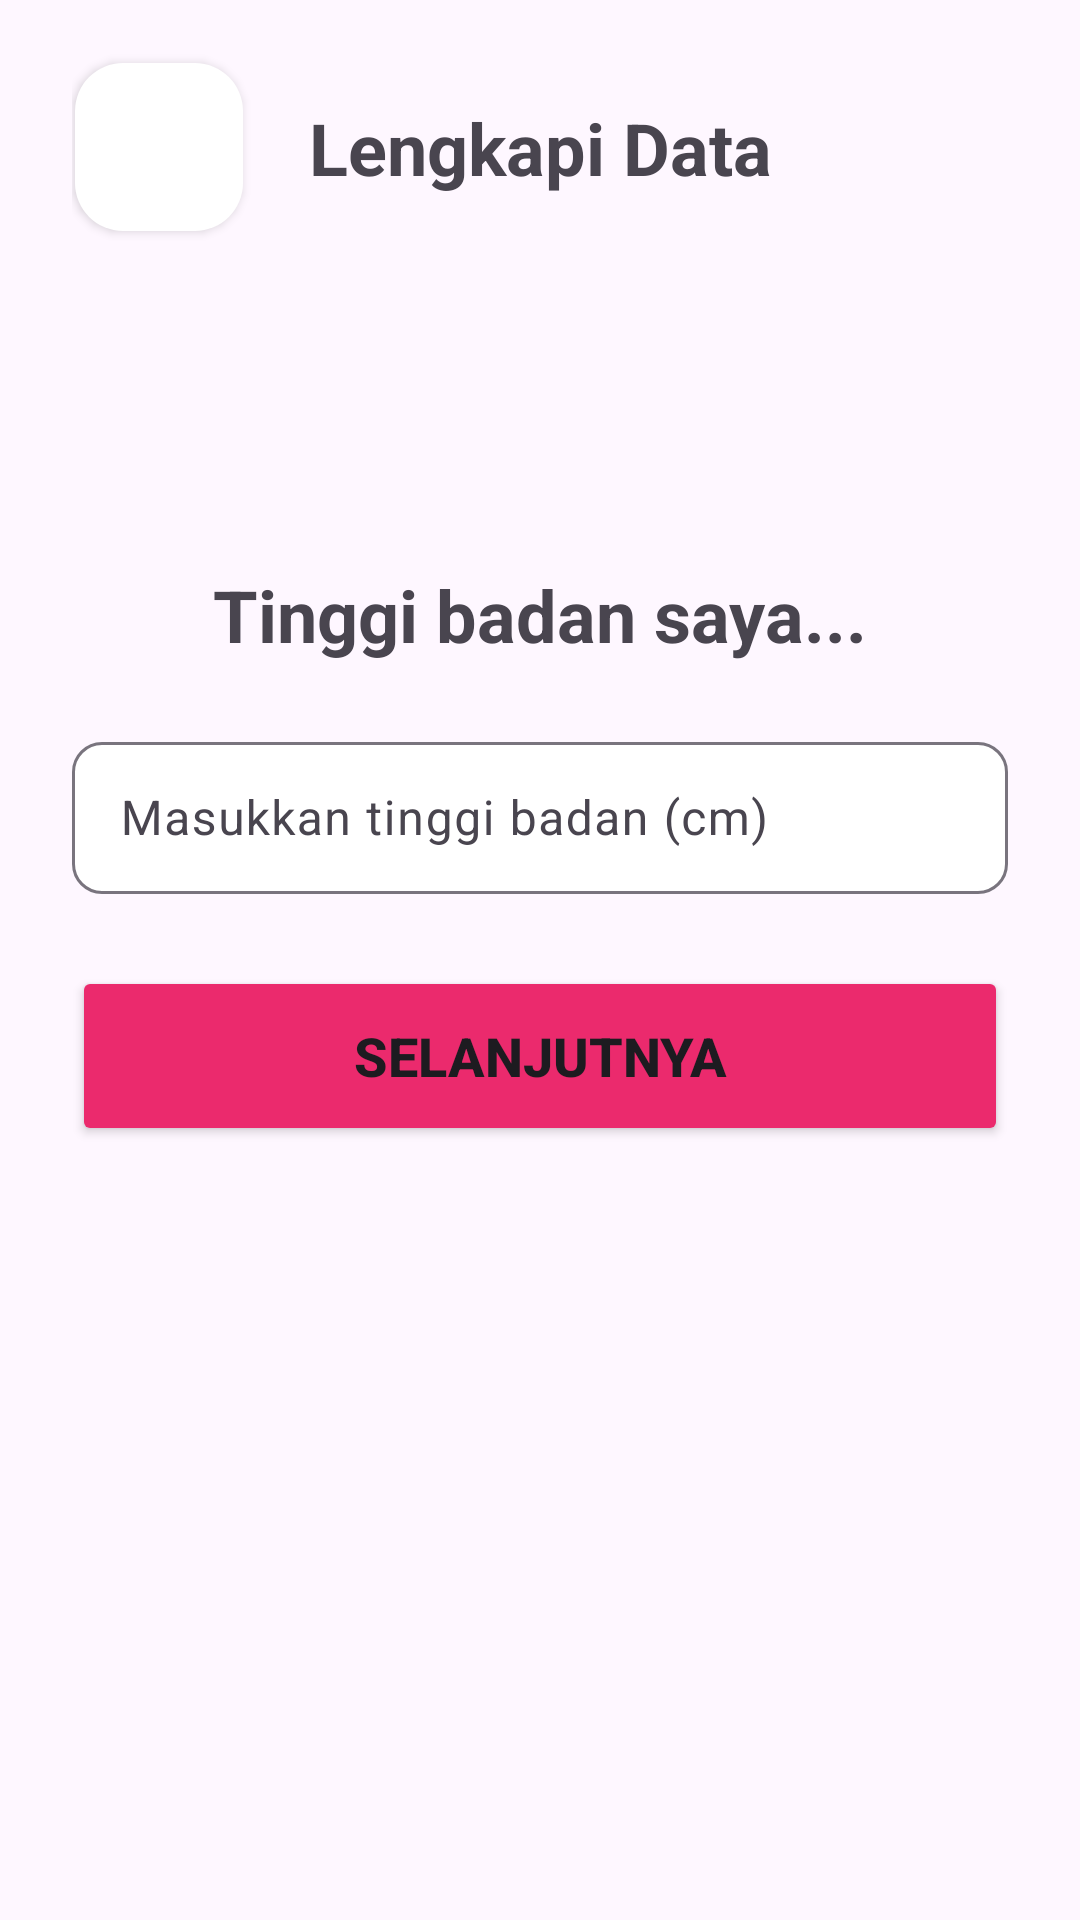

Write the Android layout XML for this screen, with the resource values it uses.
<!-- AndroidManifest.xml: application theme Theme.SEDONOR -->
<!-- res/layout/activity_lengkapi_data6.xml -->
<?xml version="1.0" encoding="utf-8"?>
<androidx.constraintlayout.widget.ConstraintLayout xmlns:android="http://schemas.android.com/apk/res/android"
    xmlns:app="http://schemas.android.com/apk/res-auto"
    xmlns:tools="http://schemas.android.com/tools"
    android:layout_width="match_parent"
    android:layout_height="match_parent"
    android:paddingLeft="24dp"
    android:paddingRight="24dp"
    tools:context=".register.LengkapiData6">

    <com.google.android.material.textfield.TextInputLayout
        android:id="@+id/inputNama"
        android:layout_width="match_parent"
        android:layout_height="56dp"
        android:layout_marginBottom="100dp"
        app:boxBackgroundColor="#ffff"
        app:boxCornerRadiusBottomEnd="10dp"
        app:boxCornerRadiusBottomStart="10dp"
        app:boxCornerRadiusTopEnd="10dp"
        app:boxCornerRadiusTopStart="10dp"
        app:layout_constraintBottom_toBottomOf="parent"
        app:layout_constraintEnd_toEndOf="parent"
        app:layout_constraintStart_toStartOf="parent"
        app:layout_constraintTop_toTopOf="parent">

        <com.google.android.material.textfield.TextInputEditText
            android:id="@+id/tinggiBadan"
            android:layout_width="match_parent"
            android:layout_height="wrap_content"
            android:hint="Masukkan tinggi badan (cm)"
            android:inputType="number"
            android:textColor="#000000"
            android:textColorHint="#757373" />
    </com.google.android.material.textfield.TextInputLayout>

    <com.google.android.material.floatingactionbutton.FloatingActionButton
        android:id="@+id/btnBack"
        android:layout_width="wrap_content"
        android:layout_height="wrap_content"
        android:layout_marginStart="1dp"
        android:layout_marginTop="21dp"
        android:clickable="true"
        android:onClick="back"
        app:backgroundTint="#FFFFFF"
        app:elevation="2dp"
        app:layout_constraintStart_toStartOf="parent"
        app:layout_constraintTop_toTopOf="parent"
        app:srcCompat="@drawable/ic_back" />

    <TextView
        android:id="@+id/textNama"
        android:layout_width="wrap_content"
        android:layout_height="wrap_content"
        android:layout_marginBottom="21dp"
        android:text="Tinggi badan saya..."
        android:textSize="24sp"
        android:textStyle="bold"
        app:layout_constraintBottom_toTopOf="@+id/inputNama"
        app:layout_constraintEnd_toEndOf="parent"
        app:layout_constraintStart_toStartOf="parent" />

    <TextView
        android:id="@+id/textView6"
        android:layout_width="wrap_content"
        android:layout_height="wrap_content"
        android:text="Lengkapi Data"
        android:textSize="24dp"
        android:textStyle="bold"
        app:layout_constraintBottom_toBottomOf="@+id/btnBack"
        app:layout_constraintEnd_toEndOf="parent"
        app:layout_constraintStart_toStartOf="parent"
        app:layout_constraintTop_toTopOf="@+id/btnBack" />

    <Button
        android:id="@+id/btnSelanjutnya"
        android:layout_width="match_parent"
        android:layout_height="60dp"
        android:layout_marginTop="24dp"
        android:backgroundTint="#EB2A6D"
        android:onClick="keLD7"
        android:text="Selanjutnya"
        android:textAlignment="center"
        android:textSize="18sp"
        android:textStyle="normal|bold"
        app:cornerRadius="10dp"
        app:layout_constraintEnd_toEndOf="parent"
        app:layout_constraintStart_toStartOf="parent"
        app:layout_constraintTop_toBottomOf="@+id/inputNama" />

    <ImageView
        android:id="@+id/progressBarr"
        android:layout_width="120dp"
        android:layout_height="20dp"
        android:layout_marginTop="32dp"
        app:layout_constraintEnd_toEndOf="parent"
        app:layout_constraintStart_toStartOf="parent"
        app:layout_constraintTop_toBottomOf="@+id/textView6"
        app:srcCompat="@drawable/progress_bar6" />

</androidx.constraintlayout.widget.ConstraintLayout>
<!-- resources referenced by this layout -->
<resources>
  <style name="Theme.SEDONOR" parent="Base.Theme.SEDONOR" />
  <style name="Base.Theme.SEDONOR" parent="Theme.Material3.DayNight.NoActionBar">
          
          
          <item name="android:statusBarColor">
              @color/transparentHalfBlack
          </item>
      </style>
  <color name="transparentHalfBlack">#80000000</color>
</resources>
